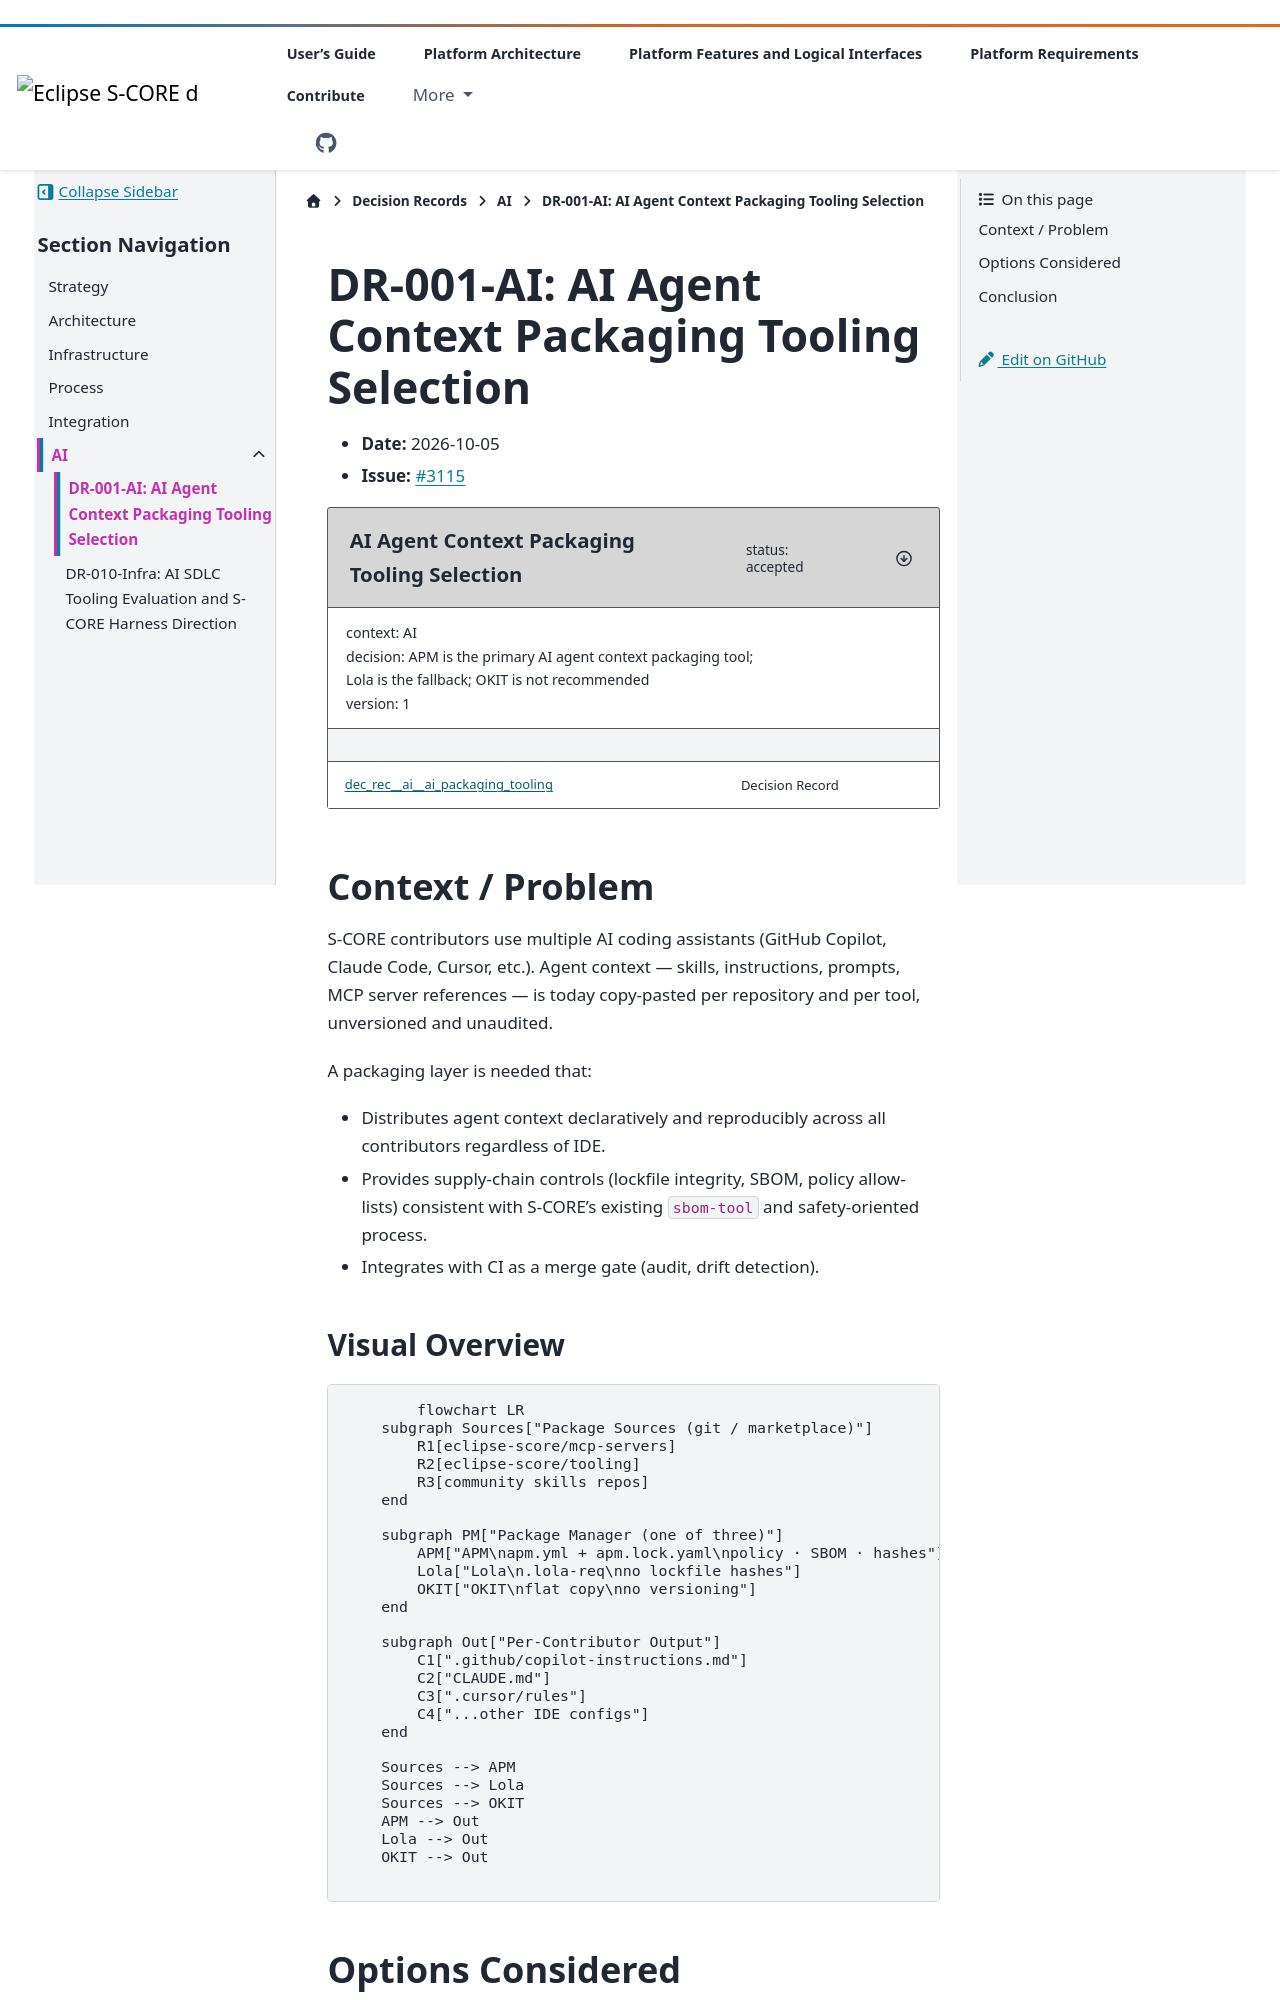

repository: eclipse-score/score · page: pr-3502/design_decisions/ai/DR-001-ai.html · generator: sphinx

..
   # *******************************************************************************
   # Copyright (c) 2026 Contributors to the Eclipse Foundation
   #
   # See the NOTICE file(s) distributed with this work for additional
   # information regarding copyright ownership.
   #
   # This program and the accompanying materials are made available under the
   # terms of the Apache License Version 2.0 which is available at
   # https://www.apache.org/licenses/LICENSE-2.0
   #
   # SPDX-License-Identifier: Apache-2.0
   # *******************************************************************************

DR-001-AI: AI Agent Context Packaging Tooling Selection
========================================================

- **Date:** 2026-10-05
- **Issue:** `#3115 <https://github.com/eclipse-score/score/issues/3115>`_

.. dec_rec:: AI Agent Context Packaging Tooling Selection
   :id: dec_rec__ai__ai_packaging_tooling
   :status: accepted
   :version: 01
   :context: AI
   :decision: APM is the primary AI agent context packaging tool; Lola is the fallback; OKIT is not recommended

Context / Problem
-----------------

S-CORE contributors use multiple AI coding assistants (GitHub Copilot, Claude Code, Cursor, etc.).
Agent context — skills, instructions, prompts, MCP server references — is today copy-pasted per
repository and per tool, unversioned and unaudited.

A packaging layer is needed that:

- Distributes agent context declaratively and reproducibly across all contributors regardless of IDE.
- Provides supply-chain controls (lockfile integrity, SBOM, policy allow-lists) consistent with
  S-CORE's existing ``sbom-tool`` and safety-oriented process.
- Integrates with CI as a merge gate (audit, drift detection).
